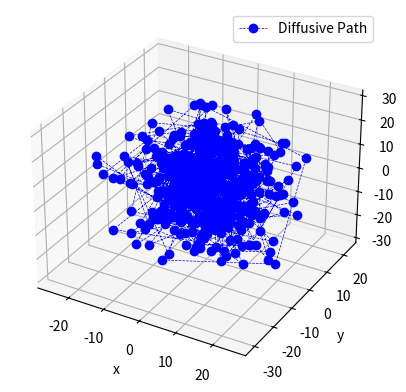
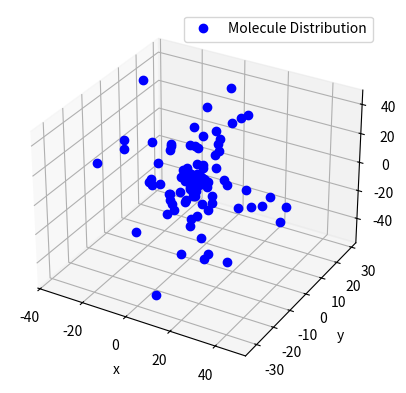
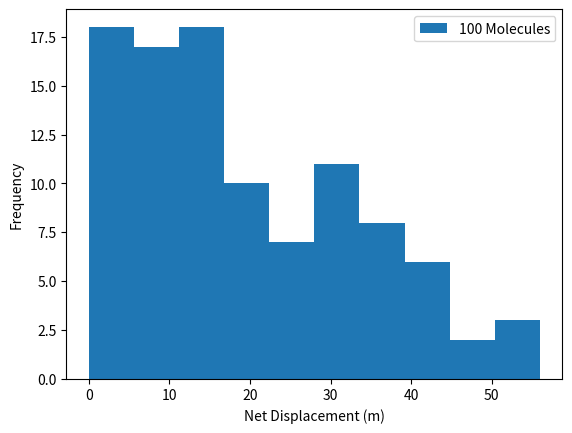

Source code (Python) for these figures, in order:
"""
Created on Thu Oct 10 23:37:58 2013
[redacted]
[redacted]
"""

# Exercise 4.28
# Exercise 4.29
"""
From Computational Physics by Devries
"""

import numpy as np
from math import pi,sin,cos,acos
import matplotlib.pyplot as plt
from mpl_toolkits.mplot3d import Axes3D


# Exercise 4.28
#*******************************************************************
# define initial conditions
velocity = 500      # m/sec
meanfreepath = 1.0  # meters
Nwalks = 100        # number of molecules to average over

# stores displacements after each collision
disp = []          
# stores final positions of molecules for plotting position distribution
mx = []
my = []
mz = []

# define number of collisions molecule with encounter after 1 sec
collisions = int(velocity/meanfreepath)
       
# run the random walk this many times
for i in range(Nwalks):
    # define start position [r,theta,phi] at origin of sphere
    pos = [0,0,0]  
    
    # stores [x,y,z] positions of molecule path for plotting in sphere
    xpos = []    
    ypos = []
    zpos = []
    
    # loop to generate random positions to step molecule through path
    for j in range(collisions):
        # generate a random uniform number between [0,1) for r (meters)
        r = np.random.uniform(0,1,1)
        # generate a random uniform number between [-1,1) for theta (radians)
        theta0 = np.random.uniform(-1,1,1)
        theta = acos(theta0)
        # generate a random uniform number between [0,2pi) for phi (radians)
        phi = np.random.uniform(-2*pi,2*pi,1)

        # check position r to move a constant +/- 1 meter in radius
        if 0.0 <= r < 0.5: pos[0] = pos[0]+1
        if 0.5 <= r < 1.0: pos[0] = pos[0]-1
      
        # move molecule in (theta,phi) direction from random number generated
        pos[1] = pos[1]+theta
        pos[2] = pos[2]+phi
        
        # convert positions from spherical [r,theta,phi] to cartesian [x,y,z]
        # for plotting path of molecule inside sphere
        xpos.append(pos[0]*sin(pos[1])*cos(pos[2]))
        ypos.append(pos[0]*sin(pos[1])*sin(pos[2]))
        zpos.append(pos[0]*cos(pos[1]))
        
        
    # convert final displacement from spherical [r,theta,phi] to cartesian [x,y,z]
    x = pos[0]*sin(pos[1])*cos(pos[2])
    y = pos[0]*sin(pos[1])*sin(pos[2])
    z = pos[0]*cos(pos[1])
    
    # store final molecule positions for plotting position distribution
    mx.append(x)
    my.append(y)
    mz.append(z)
    
    # get total displacement traveled and store to array
    dist = (x**2 + y**2 + z**2)**0.5
    disp.append(dist)

# get mean displacement over Nwalks
mean = np.average(disp)
print(f'Mean Displacement = {mean} meters')


# plot 3-D diffusive path of molecule inside sphere
fig = plt.figure()
ax = fig.add_subplot(111, projection='3d')
ax.plot(xpos,ypos,zpos,'bo',linestyle='--',linewidth=0.5,label='Diffusive Path')
ax.set_xlabel('x')
ax.set_ylabel('y')
ax.set_zlabel('z')
plt.legend()
#*******************************************************************


# Plots for Exercise 4.29
#*******************************************************************
# plot molecule distribution after each random walk
fig = plt.figure()
ax = fig.add_subplot(111, projection='3d')
ax.plot(mx,my,mz,'bo',label='Molecule Distribution')
ax.set_xlabel('x')
ax.set_ylabel('y')
ax.set_zlabel('z')
plt.legend()

# plot histogram of net displacements representing many different molecule paths
plt.figure()
plt.hist(disp,bins=10,label=str(Nwalks)+' Molecules')
plt.xlabel('Net Displacement (m)')
plt.ylabel('Frequency')
plt.legend()
#*******************************************************************